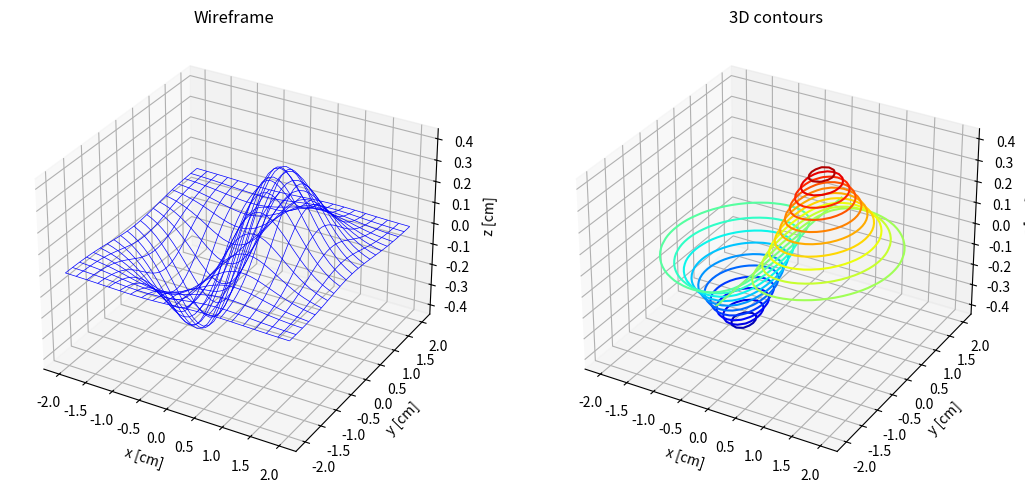

Generate this figure with matplotlib:
import matplotlib.pyplot as plt
import numpy as np

v = np.arange(-2, 2.01, 0.1)
X, Y = np.meshgrid(v, v)
Z = X * np.exp(-X**2 - Y**2)
fig = plt.figure(figsize=(11, 5))
ax1 = fig.add_subplot(121, projection="3d")
ax2 = fig.add_subplot(122, projection="3d")
ax1.plot_wireframe(X, Y, Z, rstride=2, cstride=2, color="blue", linewidth=0.5)
ax2.contour3D(X, Y, Z, 25, cmap="jet")
for ax, title in ((ax1, "Wireframe"), (ax2, "3D contours")):
    ax.set(xlabel="x [cm]", ylabel="y [cm]", zlabel="z [cm]", title=title)
fig.tight_layout()
fig.savefig("ICA4_reference_3.png", dpi=150)

plt.show()
